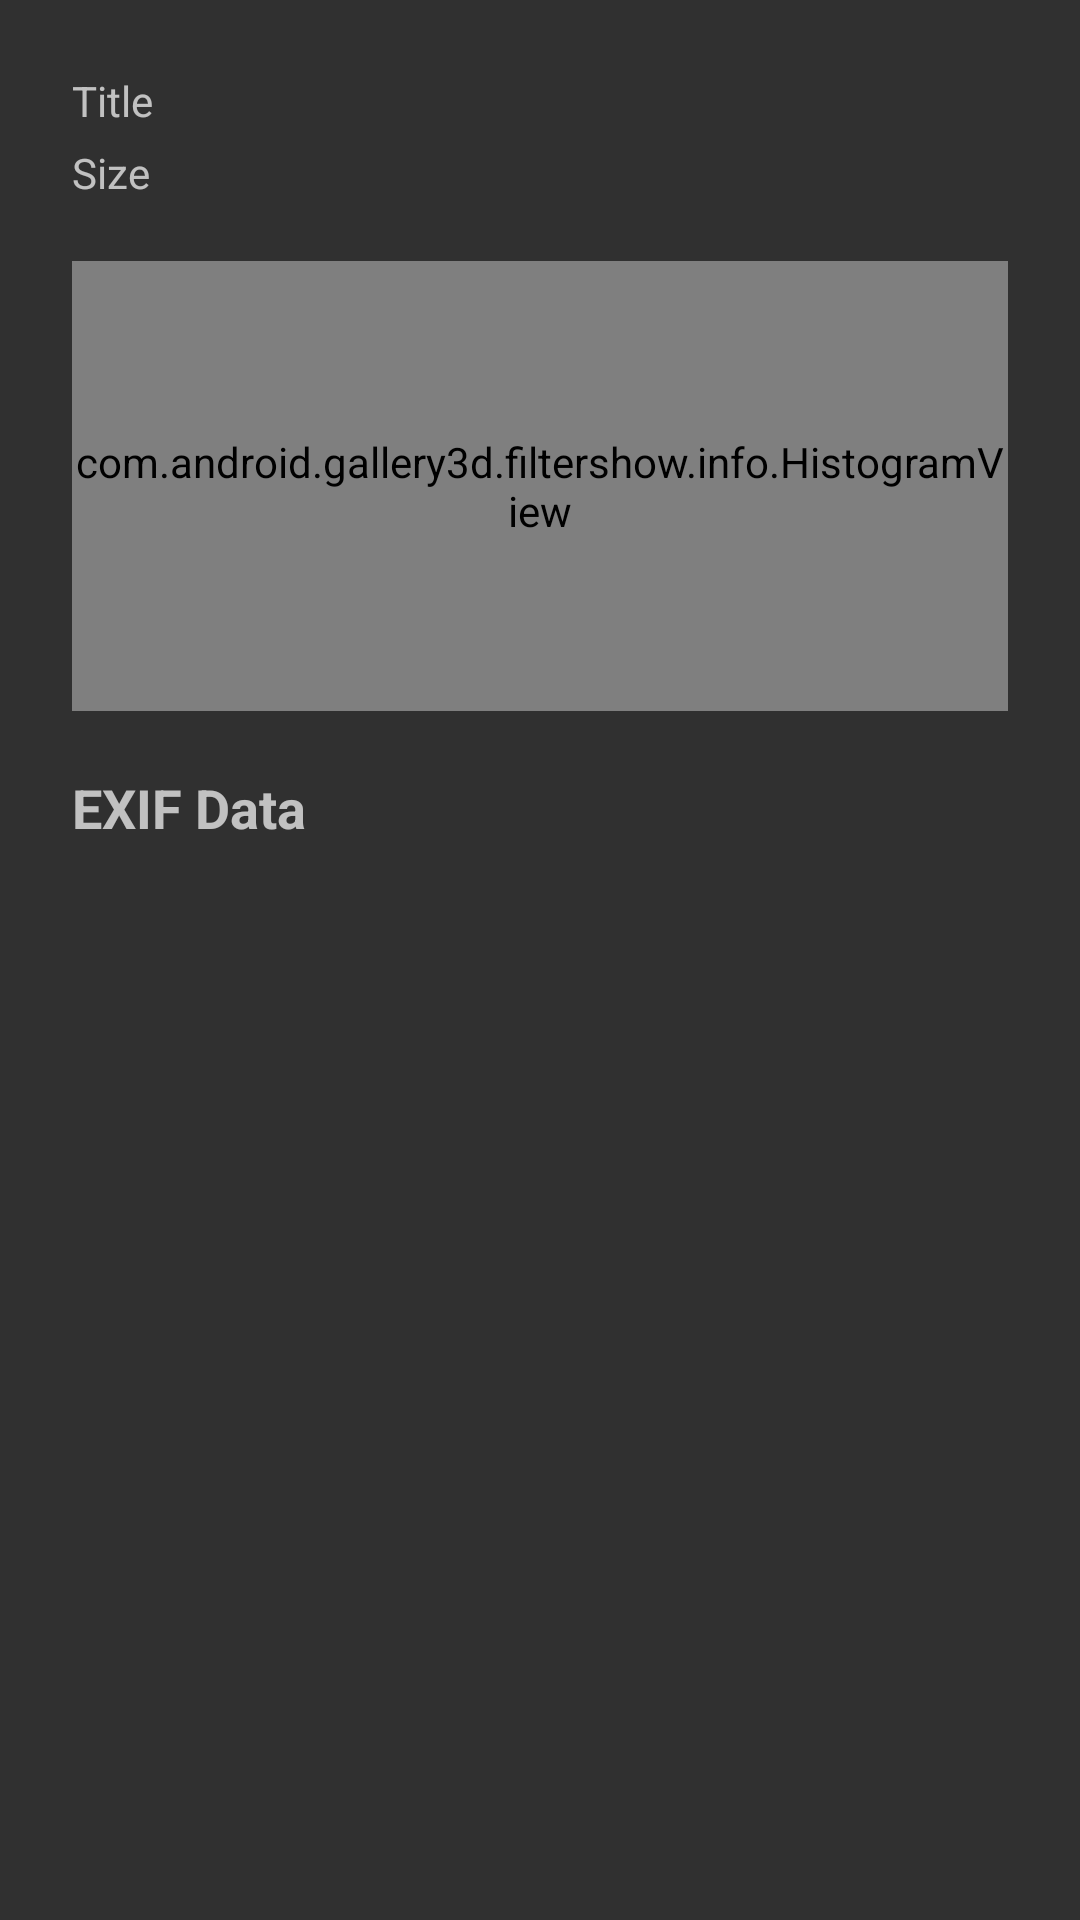

This screen was rendered from an Android layout file. Write that file and the resources it references.
<!-- AndroidManifest.xml: application theme Theme.Gallery -->
<!-- res/layout/filtershow_info_panel.xml -->
<?xml version="1.0" encoding="utf-8"?>
<LinearLayout xmlns:android="http://schemas.android.com/apk/res/android"
              android:layout_width="match_parent"
              android:layout_height="match_parent"
              android:orientation="vertical"
              android:padding="@dimen/alert_dialog_padding_material">

    <ScrollView
            android:layout_width="match_parent"
            android:layout_height="wrap_content">

        <LinearLayout
                android:layout_width="match_parent"
                android:layout_height="wrap_content"
                android:orientation="vertical">

                <LinearLayout
                        android:orientation="horizontal"
                        android:layout_width="match_parent"
                        android:layout_height="wrap_content">
        
                        <TextView
                                android:text="@string/title"
                                android:layout_width="wrap_content"
                                android:layout_height="wrap_content"
                                android:layout_gravity="center_vertical" />
        
                        <TextView
                                android:id="@+id/imageName"
                                android:layout_width="0dp"
                                android:layout_height="wrap_content"
                                android:layout_weight="1"
                                android:layout_gravity="center_vertical"
                                android:maxLines="1"
                                android:gravity="end"
                                android:ellipsize="end" />
                </LinearLayout>

                <LinearLayout
                        android:orientation="horizontal"
                        android:layout_width="match_parent"
                        android:layout_height="wrap_content"
                        android:layout_marginTop="5dp">
        
                        <TextView
                                android:text="@string/size"
                                android:layout_width="wrap_content"
                                android:layout_height="wrap_content"
                                android:layout_gravity="center_vertical" />

                        <TextView
                                android:id="@+id/imageSize"
                                android:layout_width="0dp"
                                android:layout_height="wrap_content"
                                android:layout_weight="1"
                                android:layout_gravity="center_vertical"
                                android:gravity="end" />
                </LinearLayout>


                <LinearLayout
                        android:orientation="horizontal"
                        android:layout_width="match_parent"
                        android:layout_height="wrap_content"
                        android:layout_marginTop="20dp">

                        <com.android.gallery3d.filtershow.info.HistogramView
                                android:id="@+id/histogramView"
                                android:layout_width="match_parent"
                                android:layout_height="150dp"/>
                </LinearLayout>

            <TextView
                    style="?android:textAppearanceMedium"
                    android:id="@+id/exifLabel"
                    android:textStyle="bold"
                    android:layout_marginTop="20dp"
                    android:layout_width="wrap_content"
                    android:layout_height="wrap_content"
                    android:text="@string/filtershow_show_info_panel_exif"/>

            <TextView
                    android:id="@+id/exifData"
                    android:layout_width="match_parent"
                    android:layout_height="wrap_content"
                    android:layout_marginTop="10dp" />
        </LinearLayout>
    </ScrollView>

</LinearLayout>
<!-- resources referenced by this layout -->
<resources>
  <dimen name="alert_dialog_padding_material">24dp</dimen>
  <string name="filtershow_show_info_panel_exif">EXIF Data</string>
  <string name="size">Size</string>
  <string name="title">Title</string>
  <style name="Theme.Gallery" parent="Theme.GalleryBase">
          <item name="android:windowContentOverlay">@null</item>
          <item name="actionModeStyle">@style/Material.ActionModeSyle</item>
          <item name="toolbarStyle">@style/Material.Toolbar</item>
          <item name="actionBarStyle">@style/Material.Toolbar</item>
      </style>
  <style name="Theme.GalleryBase" parent="@style/Theme.Material3.DayNight">
          <item name="android:colorPrimary">@color/primary</item>
          <item name="android:colorAccent">@color/accent</item>
          <item name="android:windowLightStatusBar">?attr/isLightTheme</item>
          <item name="android:windowLightNavigationBar">?attr/isLightTheme</item>
          <item name="alertDialogTheme">@style/AlertDialogTheme</item>
          <item name="android:navigationBarColor">?android:attr/colorBackground</item>
          <item name="android:statusBarColor">?android:attr/colorBackground</item>
      </style>
  <style name="Material.ActionModeSyle" parent="@style/Widget.Material3.ActionMode">
          <item name="background">?android:attr/colorBackground</item>
      </style>
  <style name="Material.Toolbar" parent="@style/Widget.Material3.Toolbar">
          <item name="background">?android:attr/colorBackground</item>
          <item name="popupTheme">@style/Material.PopupTheme</item>
      </style>
  <color name="primary">@color/default_background</color>
  <color name="accent">#2196F3</color>
  <style name="AlertDialogTheme" parent="@style/Theme.Material3.DayNight.Dialog.Alert">
          <item name="colorAccent">@color/accent</item>
          <item name="colorPrimary">@color/accent</item>
          <item name="dialogCornerRadius">8dp</item>
      </style>
  <style name="Material.PopupTheme" parent="@style/ThemeOverlay.MaterialComponents.Toolbar.Primary">
          <item name="background">?android:attr/colorBackground</item>
      </style>
  <color name="default_background">#111111</color>
</resources>
